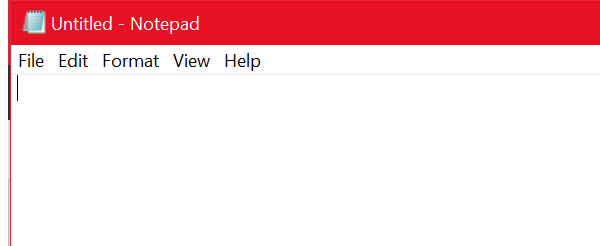
Task: UI Interactions
Selectors
Workflow: InputMyWay

Step 1: Open Application 'notepad.exe Untitled' on the element in window 'Untitled - Notepad' (notepad.exe)

Step 2: type [userText] into the element in window 'Untitled - Notepad' (notepad.exe) (no picture)

Step 3: click on the menu item 'Format' in window '*Untitled - Notepad' (notepad.exe) (no picture)

Step 4: click on 'menu item  Font...' (notepad.exe) (no picture)

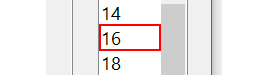
Step 5: click on the list item in window 'Font' (notepad.exe)

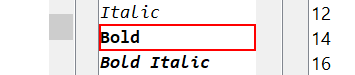
Step 6: click on the list item 'Bold' in window 'Font' (notepad.exe)

Step 7: click on the list item 'Comic Sans MS' in window 'Font' (notepad.exe) (no picture)

Step 8: click in window 'Font' (notepad.exe) (no picture)

Step 9: click on the menu item 'File' in window '*Untitled - Notepad' (notepad.exe) (no picture)

Step 10: click on 'menu item' (notepad.exe) (no picture)

Step 11: type [userFile] in window 'Save As' (notepad.exe) (no picture)

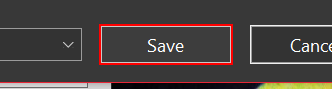
Step 12: click in window 'Save As' (notepad.exe)

Step 13: click on the push button 'Close' in window 'Untitled - Notepad' (notepad.exe) (no picture)

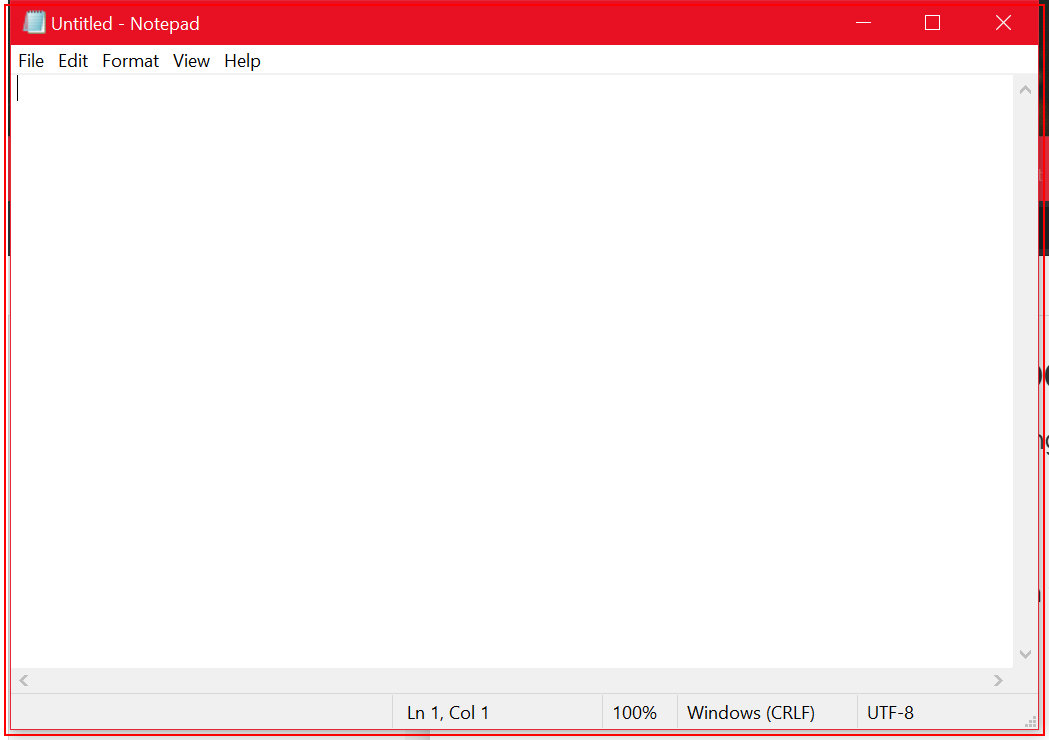
Step 14: Close Application 'notepad.exe' on the element in window 'Untitled - Notepad' (notepad.exe)